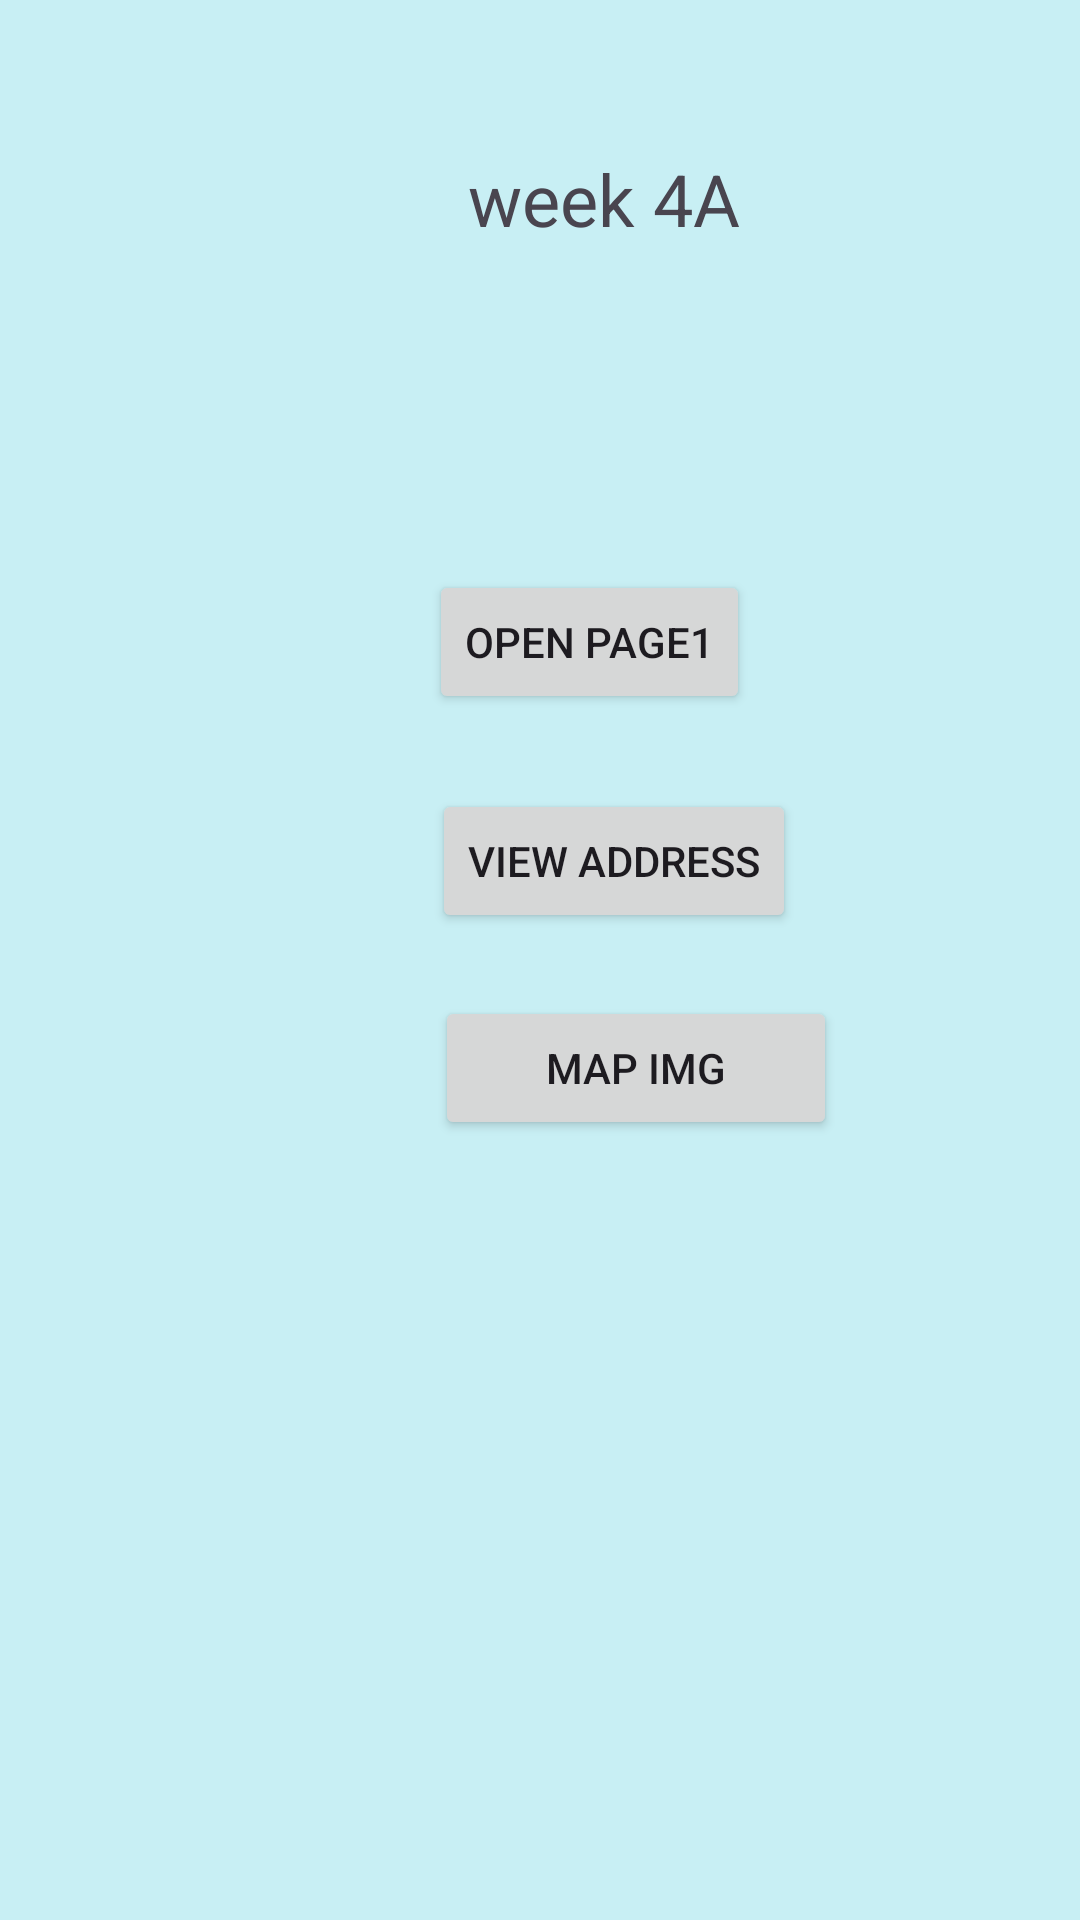

Android layout source for this screen:
<!-- AndroidManifest.xml: application theme Theme.IT2113110817_Week2 -->
<!-- res/layout/activity_week4a.xml -->
<?xml version="1.0" encoding="utf-8"?>
<AbsoluteLayout xmlns:android="http://schemas.android.com/apk/res/android"
    xmlns:app="http://schemas.android.com/apk/res-auto"
    xmlns:tools="http://schemas.android.com/tools"
    android:layout_width="match_parent"
    android:layout_height="match_parent"
    android:background="#C8EFF4"
    tools:context=".week4A">

    <TextView
        android:id="@+id/textView"
        android:layout_width="wrap_content"
        android:layout_height="wrap_content"
        android:layout_x="156dp"
        android:layout_y="50dp"
        android:text="week 4A"
        android:textSize="24sp" />

    <Button
        android:id="@+id/openB"
        android:layout_width="wrap_content"
        android:layout_height="wrap_content"
        android:layout_x="143dp"
        android:layout_y="190dp"
        android:text="open page1" />

    <Button
        android:id="@+id/mapIMG"
        android:layout_width="134dp"
        android:layout_height="wrap_content"
        android:layout_x="145dp"
        android:layout_y="332dp"
        android:text="Map img" />

    <Button
        android:id="@+id/viewAD"
        android:layout_width="wrap_content"
        android:layout_height="wrap_content"
        android:layout_x="144dp"
        android:layout_y="263dp"
        android:text="view address" />

</AbsoluteLayout>
<!-- resources referenced by this layout -->
<resources>
  <style name="Theme.IT2113110817_Week2" parent="Base.Theme.IT2113110817_Week2" />
  <style name="Base.Theme.IT2113110817_Week2" parent="Theme.Material3.DayNight.NoActionBar">
          
          
      </style>
</resources>
